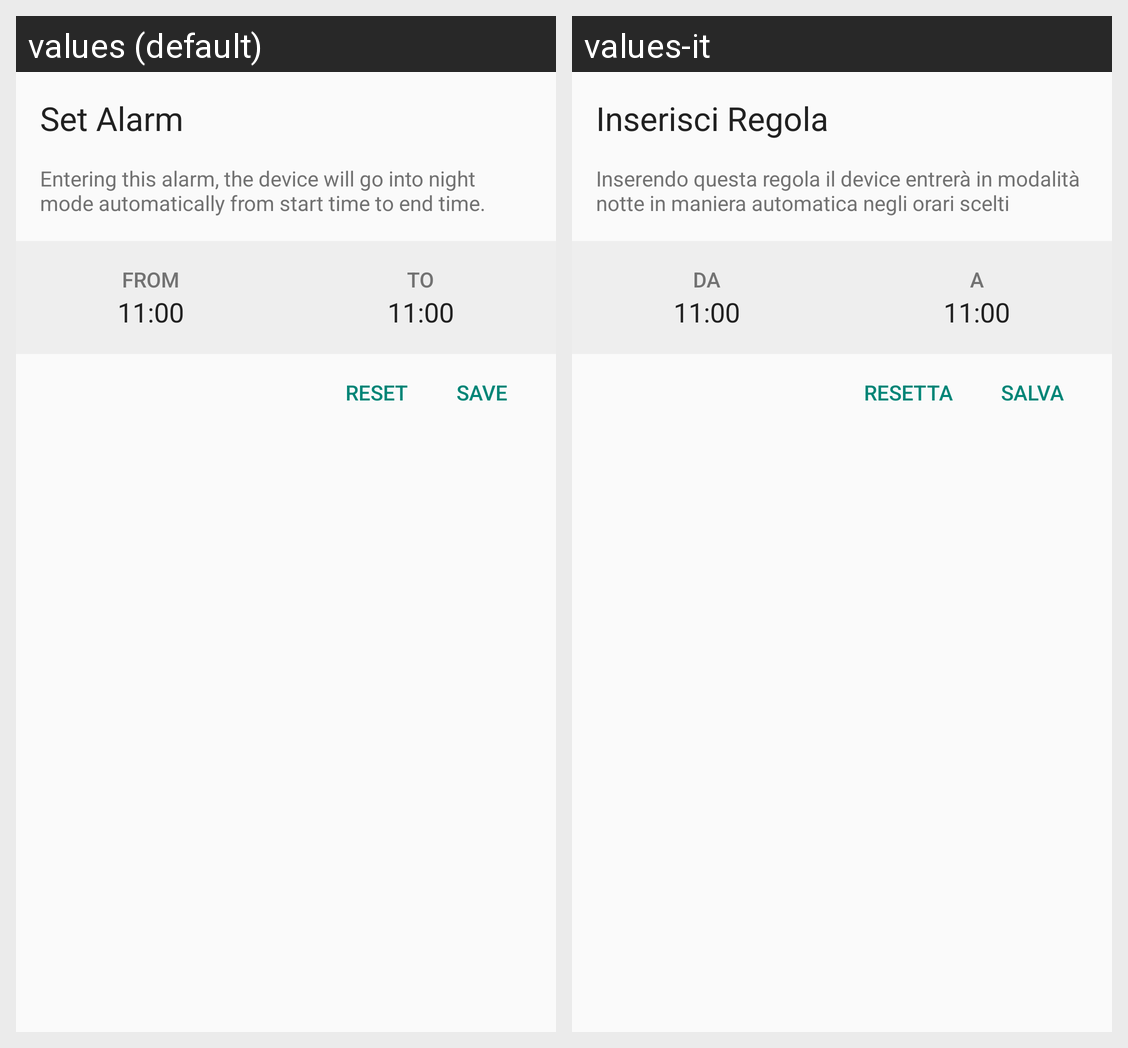

Here is an Android app screen in its default locale and in the app's own translations. Write out the translated-string differences for the strings that appear on this screen.
Android screen res/layout/dialog_day.xml rendered under 2 locales, left to right: values (default), values-it. Device: Nexus 5 (rendered at 1080×1920; each locale shown at half size, 540×960, under a caption strip naming it); theme AppTheme.
Strings drawn on this screen, with the default value and each locale's value (text and hints the layout hard-codes, and strings that could not be matched under every locale, appear in the picture but are not listed):

title_set_alarm
  values: Set Alarm
  values-it: Inserisci Regola

subtitle_set_alarm
  values: Entering this alarm, the device will go into night mode automatically from start time to end time.
  values-it: Inserendo questa regola il device entrerà in modalità notte in maniera automatica negli orari scelti

text_from
  values: From
  values-it: Da

text_to
  values: To
  values-it: A

action_reset
  values: Reset
  values-it: Resetta

action_save
  values: Save
  values-it: Salva
